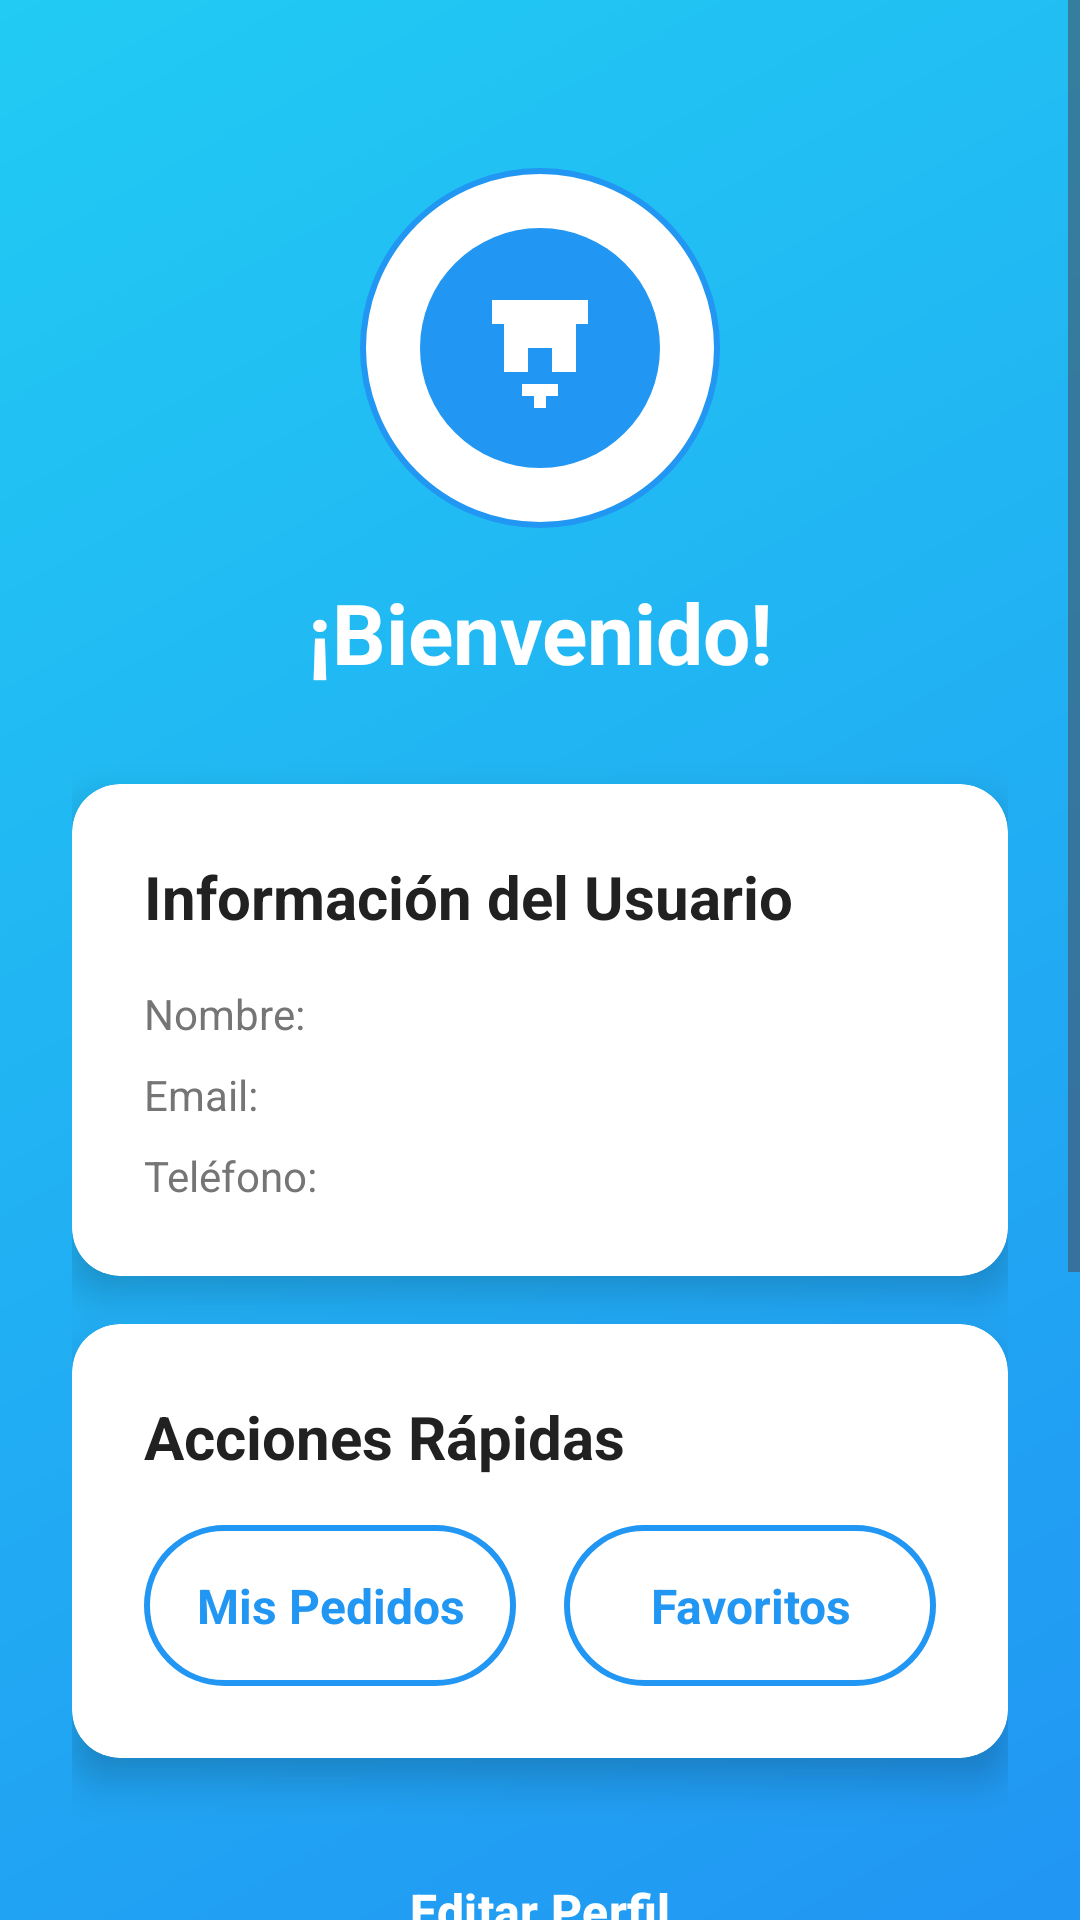

Layout XML and referenced resources for this Android screen:
<!-- AndroidManifest.xml: activity theme Theme.TechStore -->
<!-- res/layout/activity_profile.xml -->
<?xml version="1.0" encoding="utf-8"?>
<ScrollView xmlns:android="http://schemas.android.com/apk/res/android"
    xmlns:app="http://schemas.android.com/apk/res-auto"
    android:layout_width="match_parent"
    android:layout_height="match_parent"
    android:background="@drawable/gradient_background"
    android:fillViewport="true">

    <LinearLayout
        android:layout_width="match_parent"
        android:layout_height="wrap_content"
        android:orientation="vertical"
        android:padding="24dp">

        <ImageView
            android:layout_width="120dp"
            android:layout_height="120dp"
            android:layout_gravity="center_horizontal"
            android:layout_marginTop="32dp"
            android:src="@drawable/ic_logo"
            android:contentDescription="@string/app_name"
            android:background="@drawable/circle_background"
            android:padding="20dp" />

        <TextView
            android:id="@+id/tvWelcome"
            android:layout_width="wrap_content"
            android:layout_height="wrap_content"
            android:layout_gravity="center_horizontal"
            android:layout_marginTop="16dp"
            android:text="¡Bienvenido!"
            style="@style/TextTitle" />

        <androidx.cardview.widget.CardView
            android:layout_width="match_parent"
            android:layout_height="wrap_content"
            android:layout_marginTop="32dp"
            android:layout_marginBottom="16dp"
            app:cardCornerRadius="16dp"
            app:cardElevation="8dp"
            app:cardBackgroundColor="@color/card_background">

            <LinearLayout
                android:layout_width="match_parent"
                android:layout_height="wrap_content"
                android:orientation="vertical"
                android:padding="24dp">

                <TextView
                    android:layout_width="wrap_content"
                    android:layout_height="wrap_content"
                    android:text="@string/user_info"
                    style="@style/TextCardTitle"
                    android:layout_marginBottom="16dp" />

                <LinearLayout
                    android:layout_width="match_parent"
                    android:layout_height="wrap_content"
                    android:orientation="vertical">

                    <TextView
                        android:id="@+id/tvUserName"
                        android:layout_width="wrap_content"
                        android:layout_height="wrap_content"
                        android:text="Nombre: "
                        style="@style/TextCardSubtitle"
                        android:layout_marginBottom="8dp" />

                    <TextView
                        android:id="@+id/tvUserEmail"
                        android:layout_width="wrap_content"
                        android:layout_height="wrap_content"
                        android:text="Email: "
                        style="@style/TextCardSubtitle"
                        android:layout_marginBottom="8dp" />

                    <TextView
                        android:id="@+id/tvUserPhone"
                        android:layout_width="wrap_content"
                        android:layout_height="wrap_content"
                        android:text="Teléfono: "
                        style="@style/TextCardSubtitle" />

                </LinearLayout>

            </LinearLayout>

        </androidx.cardview.widget.CardView>

        <androidx.cardview.widget.CardView
            android:layout_width="match_parent"
            android:layout_height="wrap_content"
            android:layout_marginBottom="24dp"
            app:cardCornerRadius="16dp"
            app:cardElevation="8dp"
            app:cardBackgroundColor="@color/card_background">

            <LinearLayout
                android:layout_width="match_parent"
                android:layout_height="wrap_content"
                android:orientation="vertical"
                android:padding="24dp">

                <TextView
                    android:layout_width="wrap_content"
                    android:layout_height="wrap_content"
                    android:text="@string/quick_actions"
                    style="@style/TextCardTitle"
                    android:layout_marginBottom="16dp" />

                <LinearLayout
                    android:layout_width="match_parent"
                    android:layout_height="wrap_content"
                    android:orientation="horizontal"
                    android:gravity="center">

                    <TextView
                        android:id="@+id/btnMyOrders"
                        android:layout_width="0dp"
                        android:layout_height="wrap_content"
                        android:layout_weight="1"
                        android:layout_marginEnd="8dp"
                        android:text="@string/my_orders"
                        android:textColor="@color/primary_blue"
                        android:textSize="16sp"
                        android:textStyle="bold"
                        android:background="@drawable/button_secondary"
                        android:padding="16dp"
                        android:gravity="center"
                        android:clickable="true"
                        android:focusable="true"
                        android:foreground="?android:attr/selectableItemBackground" />

                    <TextView
                        android:id="@+id/btnFavorites"
                        android:layout_width="0dp"
                        android:layout_height="wrap_content"
                        android:layout_weight="1"
                        android:layout_marginStart="8dp"
                        android:text="@string/favorites"
                        android:textColor="@color/primary_blue"
                        android:textSize="16sp"
                        android:textStyle="bold"
                        android:background="@drawable/button_secondary"
                        android:padding="16dp"
                        android:gravity="center"
                        android:clickable="true"
                        android:focusable="true"
                        android:foreground="?android:attr/selectableItemBackground" />

                </LinearLayout>

            </LinearLayout>

        </androidx.cardview.widget.CardView>

        <Button
            android:id="@+id/btnEditProfile"
            android:layout_width="match_parent"
            android:layout_height="wrap_content"
            android:layout_marginBottom="16dp"
            android:text="Editar Perfil"
            style="@style/ButtonPrimary" />

        <Button
            android:id="@+id/btnGoToStore"
            android:layout_width="match_parent"
            android:layout_height="wrap_content"
            android:layout_marginBottom="16dp"
            android:text="@string/go_to_store"
            style="@style/ButtonPrimary" />

        <Button
            android:id="@+id/btnDeleteAccount"
            android:layout_width="match_parent"
            android:layout_height="wrap_content"
            android:layout_marginBottom="16dp"
            android:text="Eliminar Cuenta"
            style="@style/ButtonDanger" />

        <Button
            android:id="@+id/btnLogout"
            android:layout_width="match_parent"
            android:layout_height="wrap_content"
            android:layout_marginBottom="16dp"
            android:text="@string/logout"
            style="@style/ButtonDanger" />

        <Button
            android:id="@+id/btnBack"
            android:layout_width="wrap_content"
            android:layout_height="wrap_content"
            android:layout_gravity="center_horizontal"
            android:text="@string/back"
            style="@style/ButtonSecondary" />

    </LinearLayout>

</ScrollView>
<!-- resources referenced by this layout -->
<resources>
  <color name="card_background">#FFFFFFFF</color>
  <color name="primary_blue">#FF2196F3</color>
  <!-- drawable button_secondary (drawable) -->
  <?xml version="1.0" encoding="utf-8"?>
  <shape xmlns:android="http://schemas.android.com/apk/res/android">
      <solid android:color="@color/white" />
      <stroke android:width="2dp" android:color="@color/primary_blue" />
      <corners android:radius="28dp" />
  </shape>
  <!-- drawable circle_background (drawable) -->
  <?xml version="1.0" encoding="utf-8"?>
  <shape xmlns:android="http://schemas.android.com/apk/res/android"
      android:shape="oval">
      <solid android:color="@color/white" />
      <stroke android:width="2dp" android:color="@color/primary_blue" />
  </shape>
  <!-- drawable gradient_background (drawable) -->
  <?xml version="1.0" encoding="utf-8"?>
  <shape xmlns:android="http://schemas.android.com/apk/res/android">
      <gradient
          android:startColor="@color/primary_blue"
          android:endColor="@color/light_blue"
          android:angle="135" />
  </shape>
  <string name="app_name">TechStore</string>
  <string name="back">Volver</string>
  <string name="favorites">Favoritos</string>
  <string name="go_to_store">🛒 Ir a la Tienda</string>
  <string name="logout">Cerrar Sesión</string>
  <string name="my_orders">Mis Pedidos</string>
  <string name="quick_actions">Acciones Rápidas</string>
  <string name="user_info">Información del Usuario</string>
  <style name="ButtonDanger" parent="Widget.Material3.Button">
          <item name="android:background">@drawable/button_danger</item>
          <item name="android:textColor">@color/white</item>
          <item name="android:textSize">16sp</item>
          <item name="android:textStyle">bold</item>
          <item name="android:padding">16dp</item>
      </style>
  <style name="ButtonPrimary" parent="Widget.Material3.Button">
          <item name="android:background">@drawable/button_primary</item>
          <item name="android:textColor">@color/white</item>
          <item name="android:textSize">16sp</item>
          <item name="android:textStyle">bold</item>
          <item name="android:padding">16dp</item>
      </style>
  <style name="ButtonSecondary" parent="Widget.Material3.Button">
          <item name="android:background">@drawable/button_secondary</item>
          <item name="android:textColor">@color/primary_blue</item>
          <item name="android:textSize">16sp</item>
          <item name="android:textStyle">bold</item>
          <item name="android:padding">16dp</item>
      </style>
  <style name="TextCardSubtitle">
          <item name="android:textSize">14sp</item>
          <item name="android:textColor">@color/text_secondary</item>
      </style>
  <style name="TextCardTitle">
          <item name="android:textSize">20sp</item>
          <item name="android:textColor">@color/text_primary</item>
          <item name="android:textStyle">bold</item>
      </style>
  <style name="TextTitle">
          <item name="android:textSize">28sp</item>
          <item name="android:textColor">@color/white</item>
          <item name="android:textStyle">bold</item>
          <item name="android:gravity">center</item>
      </style>
  <color name="white">#FFFFFFFF</color>
  <color name="light_blue">#FF21CBF3</color>
  <!-- drawable button_danger (drawable) -->
  <?xml version="1.0" encoding="utf-8"?>
  <shape xmlns:android="http://schemas.android.com/apk/res/android">
      <solid android:color="@color/error_red" />
      <corners android:radius="28dp" />
  </shape>
  <color name="text_secondary">#FF757575</color>
  <color name="text_primary">#FF212121</color>
  <color name="secondary_orange">#FFFF5722</color>
  <color name="error_red">#FFF44336</color>
</resources>
